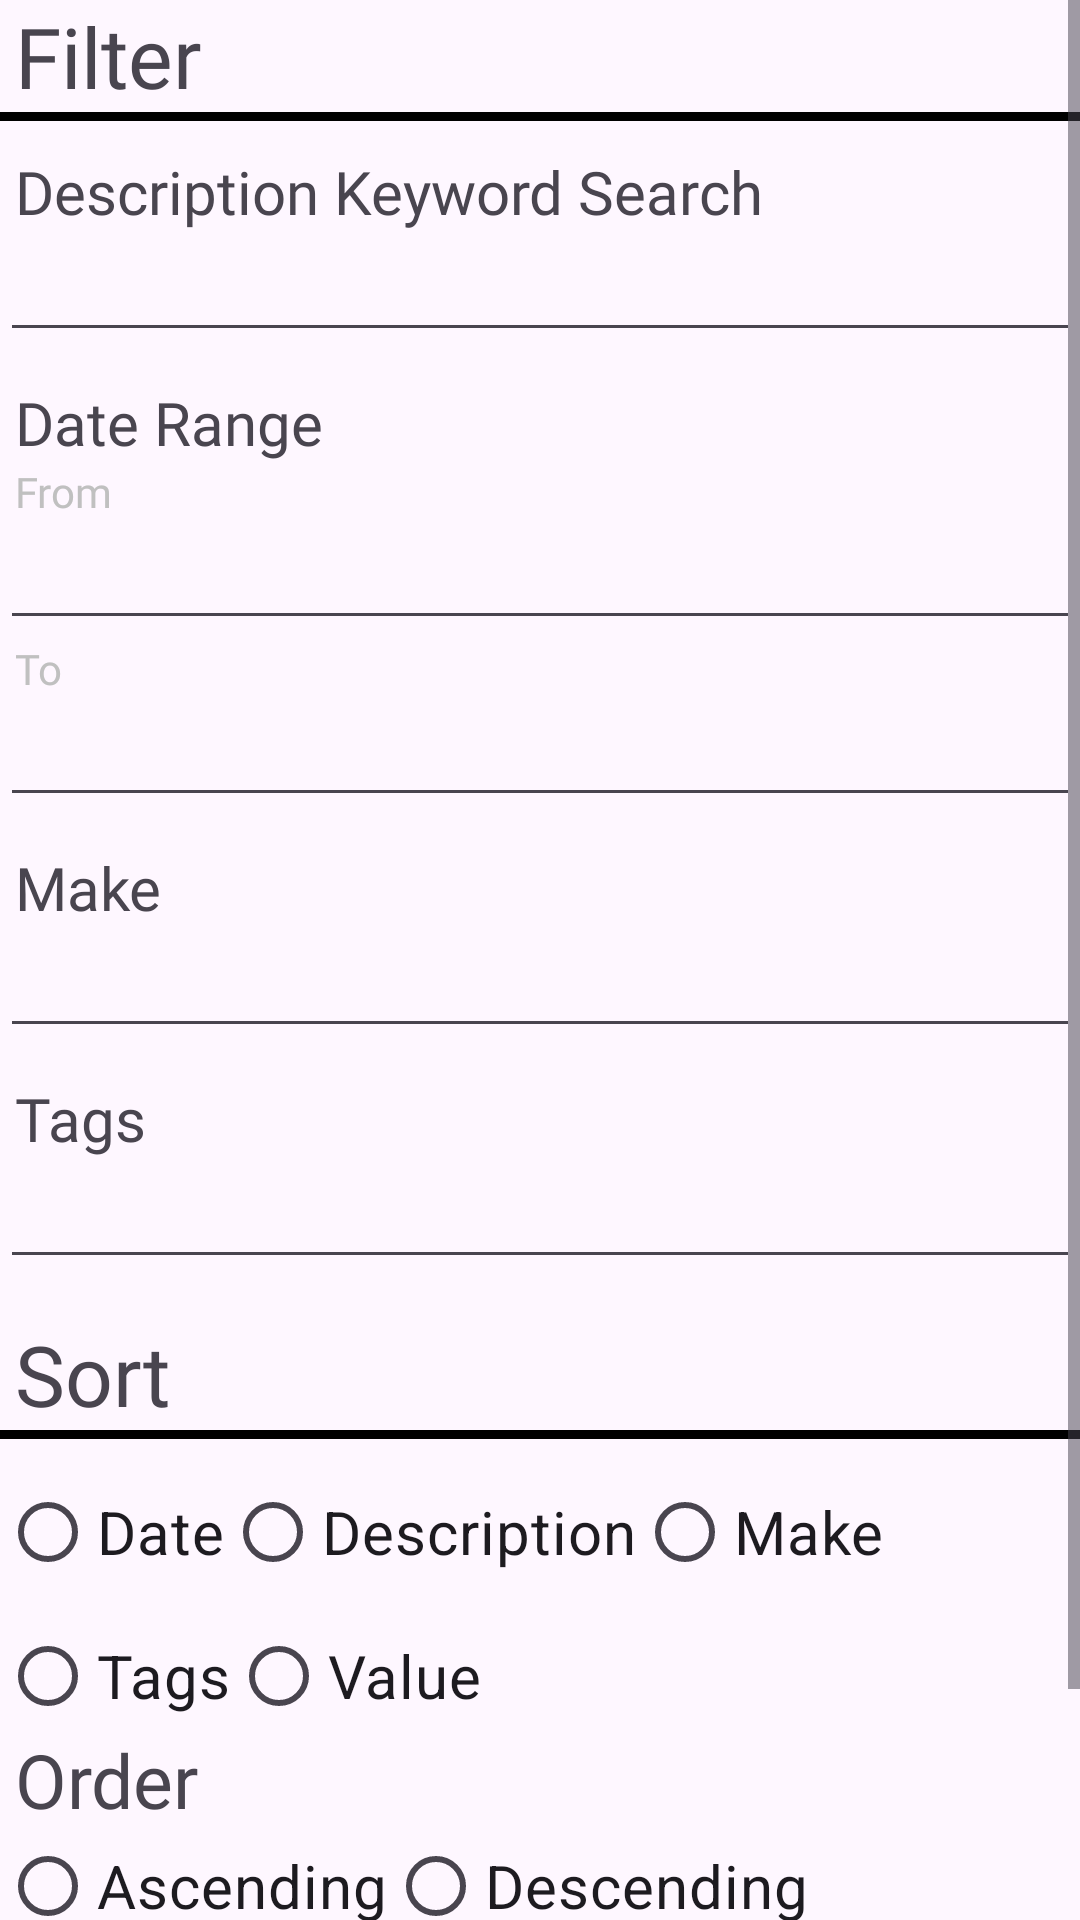

Reconstruct the res/layout file that produces this screen, plus the resources it refers to.
<!-- AndroidManifest.xml: application theme Theme.EZVault -->
<!-- res/layout/fragment_filter.xml -->
<?xml version="1.0" encoding="utf-8"?>
<ScrollView xmlns:android="http://schemas.android.com/apk/res/android"
    xmlns:tools="http://schemas.android.com/tools"
    android:layout_width="match_parent"
    android:layout_height="match_parent"
    tools:context=".view.fragment.FilterFragment">

    <RelativeLayout
        android:layout_width="match_parent"
        android:layout_height="wrap_content">

        <TextView
            android:id="@+id/text_filter"
            android:layout_width="wrap_content"
            android:layout_height="wrap_content"
            android:text="Filter"
            android:fontFamily="@font/fredoka_one"
            android:textSize="28sp"
            android:layout_marginStart="5dp"/>

        <View
            android:layout_below="@+id/text_filter"
            android:id="@+id/divider"
            android:layout_width="match_parent"
            android:layout_height="3dp"
            android:background="@color/black"
            />

        <TextView
            android:layout_marginTop="10dp"
            android:id="@+id/text_search"
            android:layout_width="wrap_content"
            android:layout_height="wrap_content"
            android:text="Description Keyword Search"
            android:fontFamily="@font/fredoka_one"
            android:textSize="20sp"
            android:layout_below="@+id/divider"
            android:layout_marginLeft="5dp"/>

        <EditText
            android:layout_width="match_parent"
            android:layout_height="40dp"
            android:id="@+id/edittext_filter_search"
            android:layout_below="@id/text_search"
            android:drawableStart="@drawable/icon_search" />

        <TextView
            android:id="@+id/text_date_range"
            android:layout_width="wrap_content"
            android:layout_height="wrap_content"
            android:text="Date Range"
            android:layout_below="@+id/edittext_filter_search"
            android:layout_marginTop="10dp"
            android:layout_marginLeft="5dp"
            android:fontFamily="@font/fredoka_one"
            android:textSize="20sp"/>

        <TextView
            android:id="@+id/text_date_from"
            android:layout_width="wrap_content"
            android:layout_height="wrap_content"
            android:text="From"
            android:fontFamily="@font/paytone_one"
            android:layout_below="@+id/text_date_range"
            android:layout_marginLeft="5dp"
            android:textColor="#C0C0C0"/>

        <EditText
            android:id="@+id/edittext_filter_date_start"
            android:layout_width="match_parent"
            android:layout_height="40dp"
            android:layout_below="@+id/text_date_from"
            android:inputType="date"
            android:drawableRight="@drawable/icon_calendar"
            android:clickable="true"
            android:focusableInTouchMode="false"
            android:cursorVisible="false"
            android:focusable="false"/>

        <TextView
            android:id="@+id/text_date_end"
            android:layout_width="wrap_content"
            android:layout_height="wrap_content"
            android:text="To"
            android:fontFamily="@font/paytone_one"
            android:layout_below="@+id/edittext_filter_date_start"
            android:layout_marginLeft="5dp"
            android:textColor="#C0C0C0"/>

        <EditText
            android:id="@+id/edittext_filter_date_end"
            android:layout_width="match_parent"
            android:layout_height="40dp"
            android:layout_below="@+id/text_date_end"
            android:inputType="date"
            android:drawableRight="@drawable/icon_calendar"
            android:clickable="true"
            android:focusableInTouchMode="false"
            android:cursorVisible="false"
            android:focusable="false"/>

        <TextView
            android:id="@+id/text_filter_make"
            android:layout_width="wrap_content"
            android:layout_height="wrap_content"
            android:text="Make"
            android:layout_below="@+id/edittext_filter_date_end"
            android:layout_marginTop="10dp"
            android:layout_marginLeft="5dp"
            android:fontFamily="@font/fredoka_one"
            android:textSize="20sp"/>

        <EditText
            android:id="@+id/edittext_filter_make"
            android:layout_width="match_parent"
            android:layout_height="40dp"
            android:layout_below="@+id/text_filter_make" />

        <TextView
            android:id="@+id/text_filter_tags"
            android:layout_width="wrap_content"
            android:layout_height="wrap_content"
            android:text="Tags"
            android:layout_below="@+id/edittext_filter_make"
            android:layout_marginTop="10dp"
            android:layout_marginLeft="5dp"
            android:fontFamily="@font/fredoka_one"
            android:textSize="20sp"/>

        <EditText
            android:id="@+id/edittext_filter_tags"
            android:layout_width="match_parent"
            android:layout_height="40dp"
            android:layout_below="@id/text_filter_tags" />

        <TextView
            android:id="@+id/text_sort"
            android:layout_width="wrap_content"
            android:layout_height="wrap_content"
            android:text="Order"
            android:fontFamily="@font/fredoka_one"
            android:textSize="25sp"
            android:layout_marginStart="5dp"
            android:layout_below="@id/edittext_filter_tags"
            android:layout_marginTop="150dp"
            />

        <View
            android:layout_below="@+id/text_sort_options"
            android:id="@+id/divider2"
            android:layout_width="match_parent"
            android:layout_height="3dp"
            android:background="@color/black"
            />

        <TextView
            android:id="@+id/text_sort_options"
            android:layout_width="wrap_content"
            android:layout_height="wrap_content"
            android:text="Sort"
            android:fontFamily="@font/fredoka_one"
            android:textSize="28sp"
            android:layout_below="@id/edittext_filter_make"
            android:layout_marginTop="90dp"
            android:layout_marginLeft="5dp"/>

        <RadioGroup
            android:id="@+id/sort_field_group"
            android:layout_width="match_parent"
            android:layout_height="wrap_content"
            android:orientation="horizontal"
            android:layout_below="@id/text_sort_options"
            android:layout_marginTop="10dp">

            <RadioButton
                android:id="@+id/sort_by_date"
                android:layout_width="wrap_content"
                android:layout_height="wrap_content"
                android:text="Date"
                android:textSize="20dp"/>

            <RadioButton
                android:id="@+id/sort_by_description"
                android:layout_width="wrap_content"
                android:layout_height="wrap_content"
                android:text="Description"
                android:textSize="20dp"/>

            <RadioButton
                android:id="@+id/sort_by_make"
                android:layout_width="wrap_content"
                android:layout_height="wrap_content"
                android:text="Make"
                android:textSize="20dp"/>




        </RadioGroup>

        <RadioGroup
            android:layout_width="match_parent"
            android:layout_height="wrap_content"
            android:layout_below="@+id/sort_field_group"
            android:orientation="horizontal">

            <RadioButton
            android:id="@+id/sort_by_tags"
            android:layout_width="wrap_content"
            android:layout_height="wrap_content"
            android:text="Tags"
                android:textSize="20dp"/>

            <RadioButton
                android:id="@+id/sort_by_value"
                android:layout_width="wrap_content"
                android:layout_height="wrap_content"
                android:text="Value"
                android:textSize="20dp"
                />

        </RadioGroup>

        <RadioGroup
            android:id="@+id/sort_order_group"
            android:layout_width="match_parent"
            android:layout_height="wrap_content"
            android:orientation="horizontal"
            android:layout_below="@id/sort_field_group"
            android:layout_marginTop="70dp">

            <RadioButton
                android:id="@+id/sort_ascending"
                android:layout_width="wrap_content"
                android:layout_height="wrap_content"
                android:text="Ascending"
                android:textSize="20dp"/>

            <RadioButton
                android:id="@+id/sort_descending"
                android:layout_width="wrap_content"
                android:layout_height="wrap_content"
                android:text="Descending"
                android:textSize="20dp"/>
        </RadioGroup>

        <LinearLayout
            android:layout_width="match_parent"
            android:layout_height="wrap_content"
            android:orientation="horizontal"
            android:layout_below="@+id/sort_order_group"
            android:layout_marginTop="15dp"
            tools:ignore="NotSibling">

            <Button
                android:id="@+id/button_filter_reset"
                android:layout_width="wrap_content"
                android:layout_height="60dp"
                android:text="Reset"
                android:textSize="23sp"
                android:fontFamily="@font/fredoka_one"
                android:backgroundTint="#BCD7F8"
                android:textColor="@color/black"
                android:layout_weight="1"
                android:layout_marginLeft="30dp"
                android:layout_marginRight="30dp"/>

            <Button
                android:id="@+id/button_filter_apply"
                android:layout_width="wrap_content"
                android:layout_height="60dp"
                android:text="Apply"
                android:textSize="23sp"
                android:fontFamily="@font/fredoka_one"
                android:backgroundTint="#BCD7F8"
                android:textColor="@color/black"
                android:layout_weight="1"
                android:layout_marginRight="30dp"
                android:layout_marginLeft="30dp"/>




        </LinearLayout>


    </RelativeLayout>

</ScrollView>
<!-- resources referenced by this layout -->
<resources>
  <color name="black">#FF000000</color>
  <style name="Theme.EZVault" parent="Base.Theme.EZVault" />
  <style name="Base.Theme.EZVault" parent="Theme.Material3.DayNight.NoActionBar">
          
          
      </style>
</resources>
